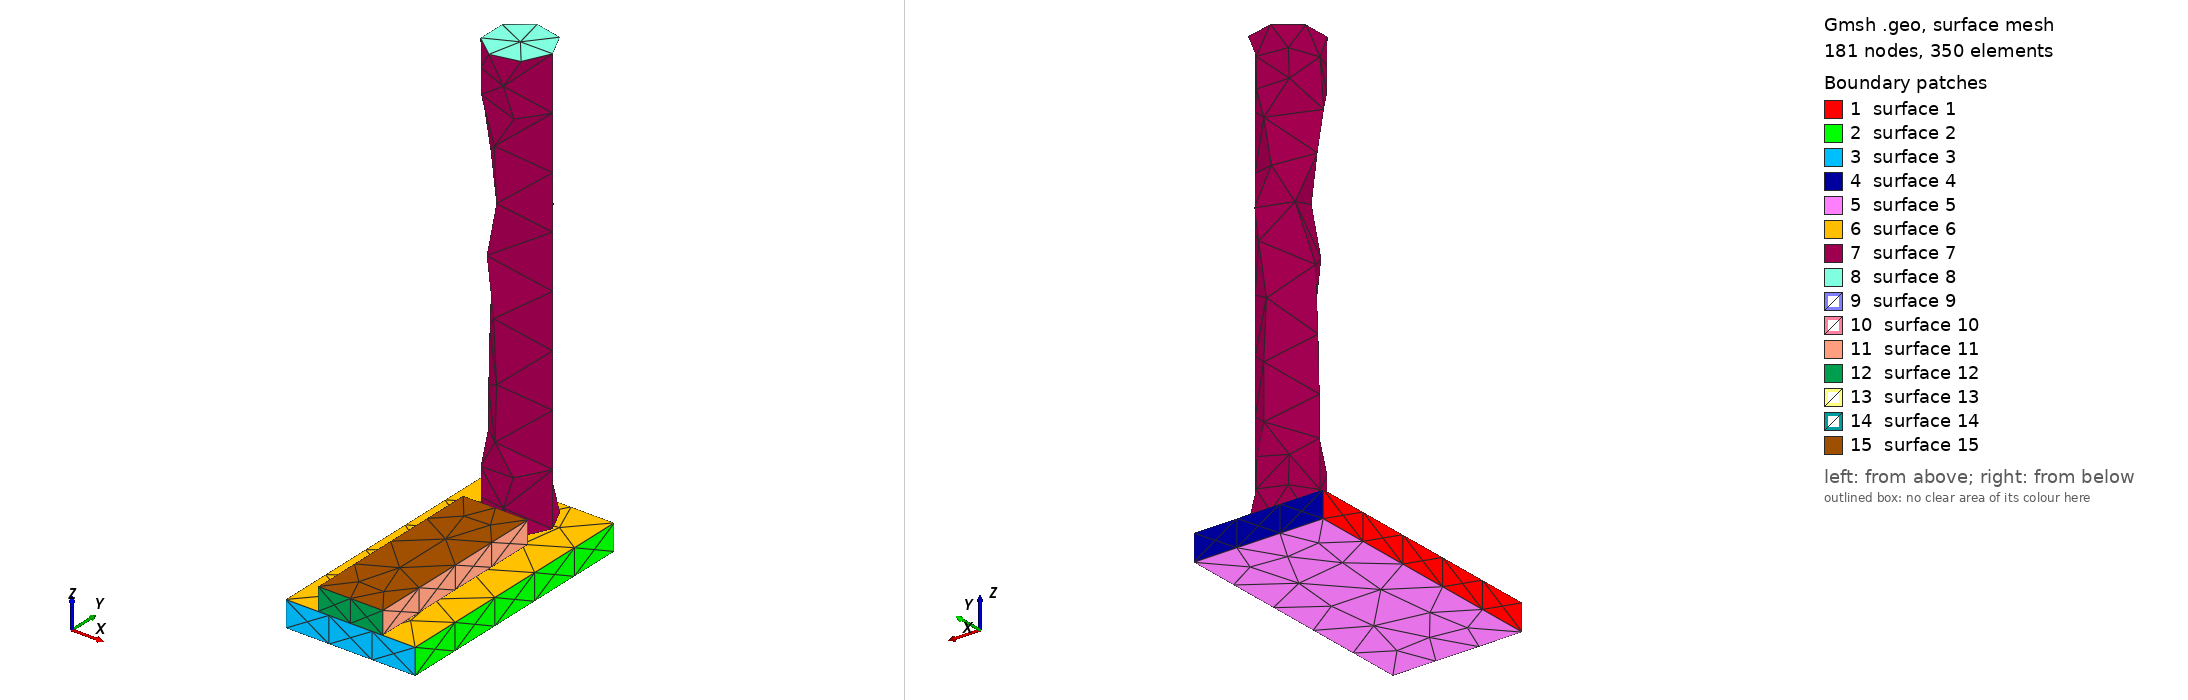

Gmsh geometry script, surface-meshed: 181 nodes, 350 surface elements. Boundary patches (legend numbers): 1 surface 1, 2 surface 2, 3 surface 3, 4 surface 4, 5 surface 5, 6 surface 6, 7 surface 7, 8 surface 8, 9 surface 9, 10 surface 10, 11 surface 11, 12 surface 12, 13 surface 13, 14 surface 14, 15 surface 15. Left view from above one corner, right view from below the opposite corner. The script declares no physical surfaces, so the legend lists its geometric surfaces. The drawing asked Gmsh for element sizes between 1% and 20% of the model's largest extent; the script's own settings can give other sizes.

=== stage_34.geo (drawn) ===
SetFactory("OpenCASCADE");
// AA5083 AFSD remesh stage; coordinates are mm.
Box(1) = {-25.0, 0, 0, 50.0, 100.0, 10.0};
Cylinder(2) = {0, 85.35714285714286, 10.0, 0, 0, 166.0, 12.5};
Box(3) = {-12.5, 0, 10.0, 25.0, 72.85714285714286, 8.704829644321716};
Mesh.CharacteristicLengthMin = 1.0;
Mesh.CharacteristicLengthMax = 2.5;
Physical Volume("plate") = {1};
Physical Volume("rod") = {2};
Physical Volume("bead") = {3};
// Contact and thermal-contact surfaces are identified after import by
// geometric bounding boxes; do not merge volumes at this stage.
// Active volumes: 1, 2, 3
